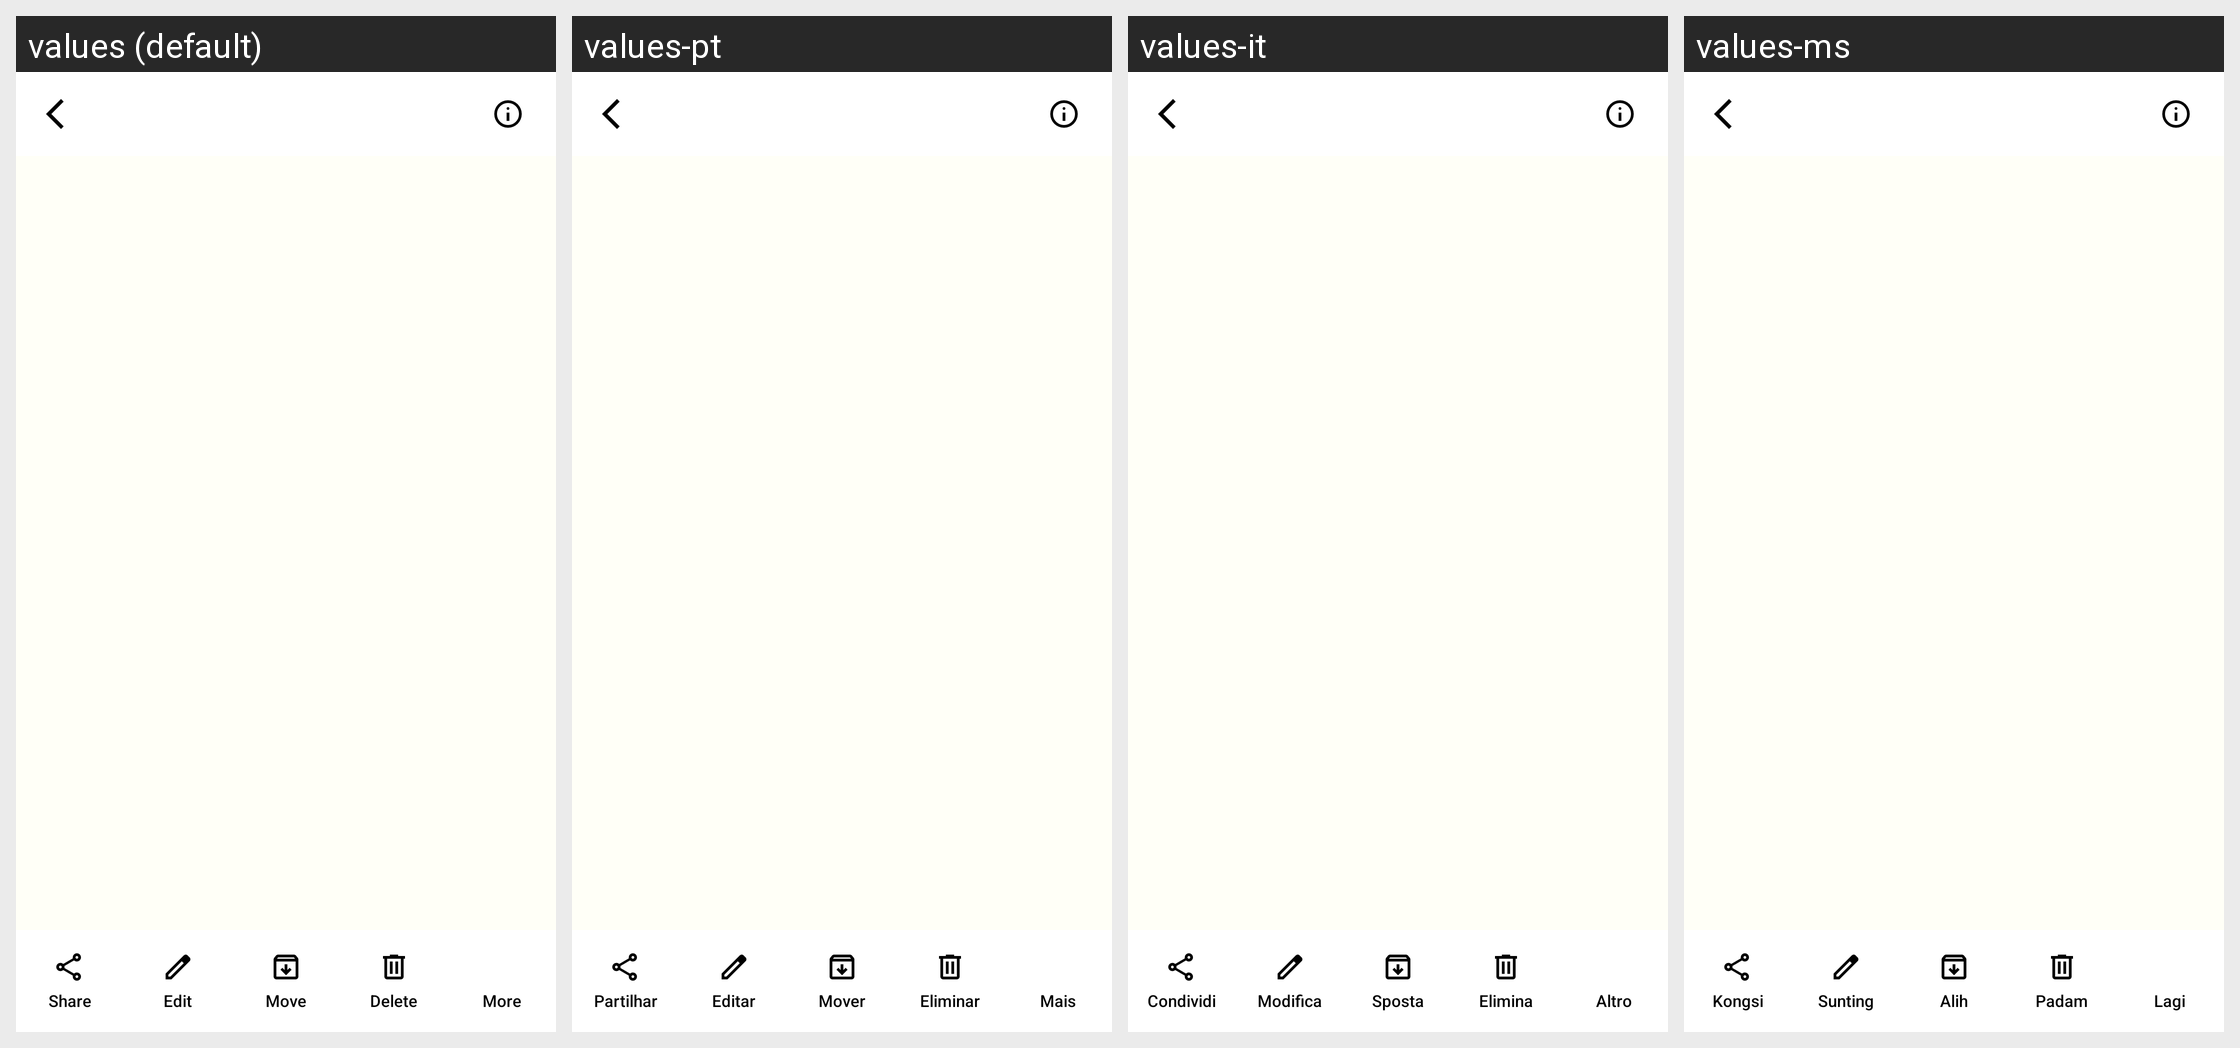

Locale-by-locale string values for the Android screen shown in this grid:
Android screen res/layout/activity_media_detail.xml rendered under 4 locales, left to right: values (default), values-pt, values-it, values-ms. Device: Nexus 5 (rendered at 1080×1920; each locale shown at half size, 540×960, under a caption strip naming it); theme Theme.GalleryApp.
Other locales in the repository, not shown: values-de, values-es, values-fa, values-fr, values-hi, values-ja, values-ko, values-ru, values-ur.
Strings drawn on this screen, with the default value and each locale's value (text and hints the layout hard-codes, and strings that could not be matched under every locale, appear in the picture but are not listed):

share
  values: Share
  values-pt: Partilhar
  values-it: Condividi
  values-ms: Kongsi

edit
  values: Edit
  values-pt: Editar
  values-it: Modifica
  values-ms: Sunting

move
  values: Move
  values-pt: Mover
  values-it: Sposta
  values-ms: Alih

delete
  values: Delete
  values-pt: Eliminar
  values-it: Elimina
  values-ms: Padam

more
  values: More
  values-pt: Mais
  values-it: Altro
  values-ms: Lagi
